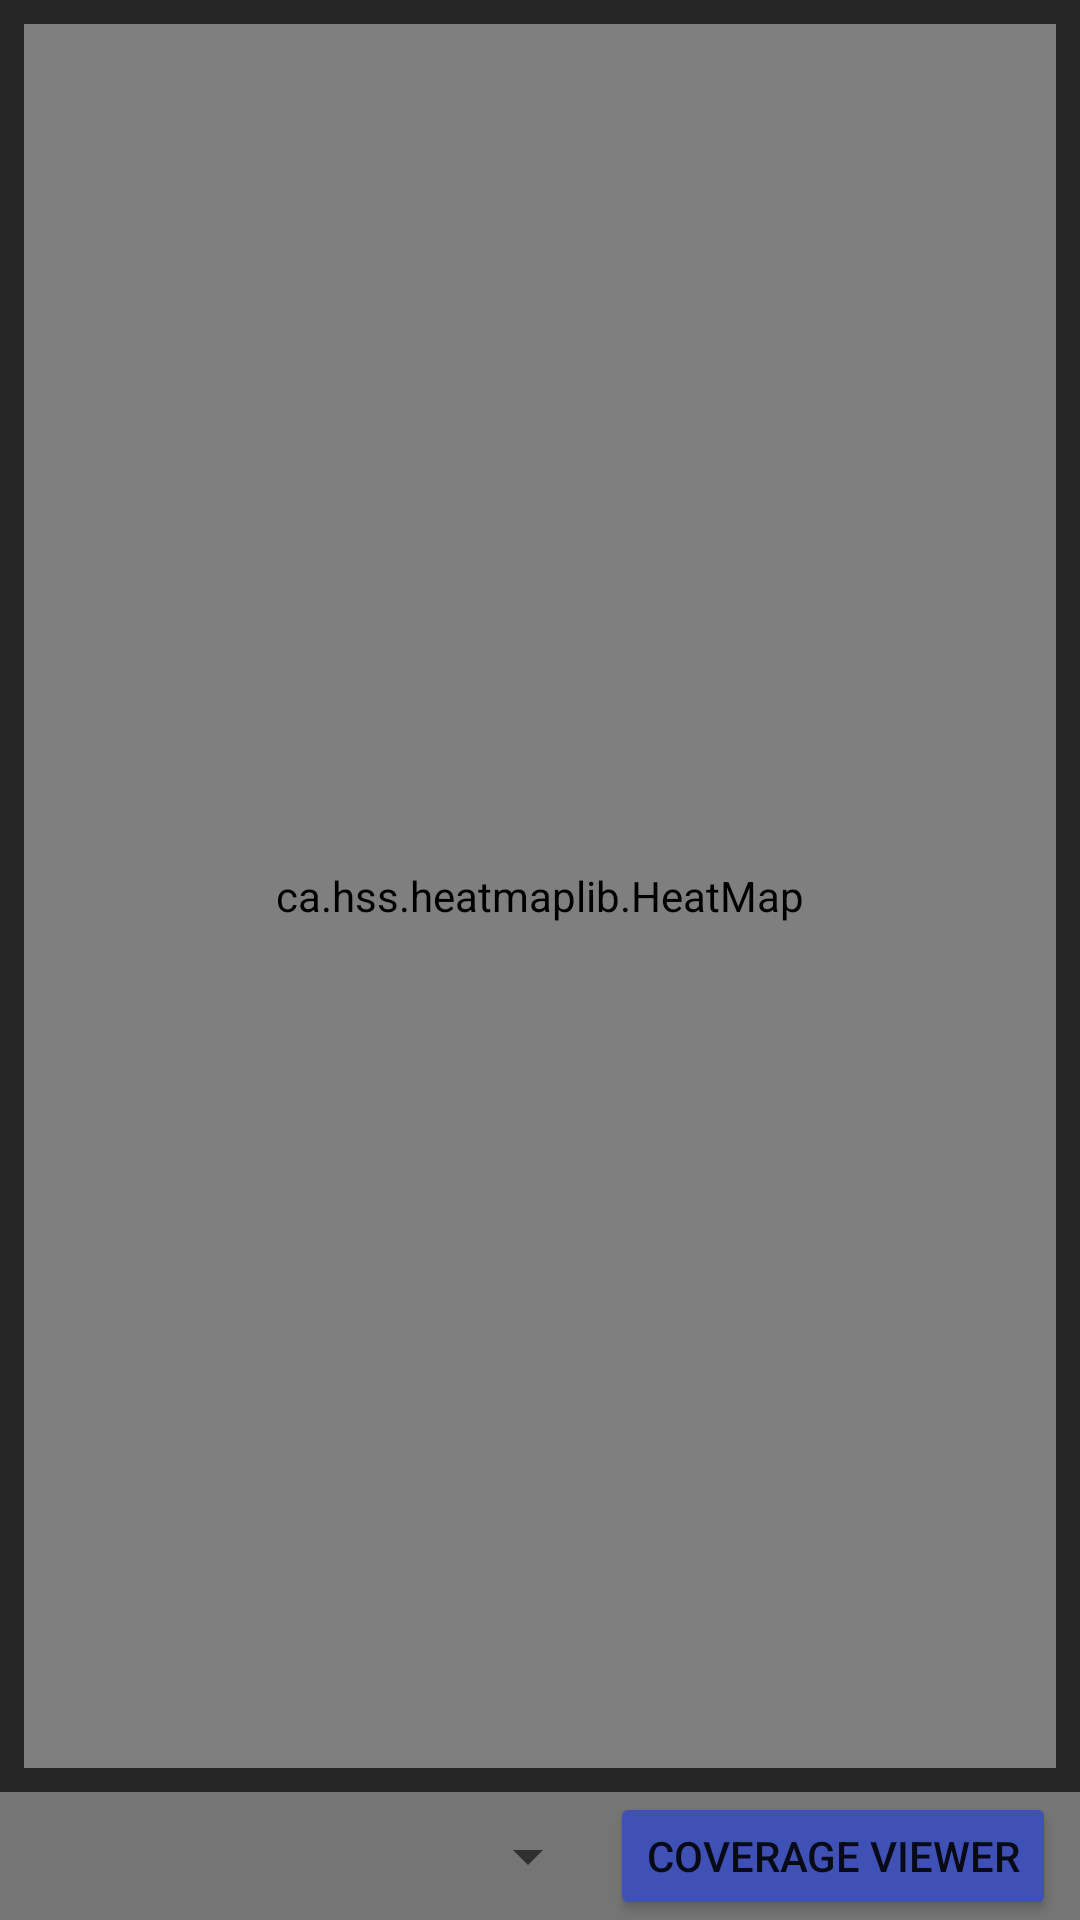

This screen was rendered from an Android layout file. Write that file and the resources it references.
<!-- AndroidManifest.xml: application theme AppTheme -->
<!-- res/layout/mapa_heatmap.xml -->
<?xml version="1.0" encoding="utf-8"?>
<LinearLayout
    android:layout_width="match_parent"
    android:layout_height="match_parent"
    xmlns:app="http://schemas.android.com/apk/res-auto"
    android:elevation="2dp"
    android:background="@color/darkGrey"
    xmlns:android="http://schemas.android.com/apk/res/android"
    android:orientation="vertical"
    android:weightSum="7">


    <android.support.constraint.ConstraintLayout
        android:id="@+id/constraintLay"
        android:layout_width="match_parent"
        android:layout_height="match_parent"
        android:layout_weight="6"
        android:layout_alignParentTop="true">

        <ImageView
            android:id="@+id/imgMapaCapturahm"
            android:layout_width="match_parent"
            android:layout_height="match_parent"
            android:layout_marginBottom="8dp"
            android:layout_marginEnd="8dp"
            android:layout_marginStart="8dp"
            android:layout_marginTop="8dp"
            android:scaleType="fitCenter"
            android:src="@drawable/mapabn"
            app:layout_constraintEnd_toEndOf="parent"
            app:layout_constraintStart_toStartOf="parent"
            app:layout_constraintTop_toTopOf="parent" />

        <ca.hss.heatmaplib.HeatMap
            android:id="@+id/heatmapImg"
            android:layout_width="match_parent"
            android:layout_height="match_parent"
            android:layout_marginBottom="8dp"
            android:layout_marginEnd="8dp"
            android:layout_marginStart="8dp"
            android:layout_marginTop="8dp"
            app:blur="0.01"
            app:layout_constraintEnd_toEndOf="parent"
            app:layout_constraintStart_toStartOf="parent"
            app:layout_constraintTop_toTopOf="parent"
            app:maxOpacity="255"
            app:minOpacity="0" />

    </android.support.constraint.ConstraintLayout>


<android.support.constraint.ConstraintLayout
    android:id="@+id/constraintLayout"
    android:layout_width="match_parent"
    android:layout_height="50dp"
    android:background="@color/grey"
    app:layout_constraintBottom_toBottomOf="parent"
    app:layout_constraintEnd_toEndOf="parent"
    android:layout_below="@id/constraintLay"
    android:layout_weight="1">


    <Button
        android:id="@+id/btnQualityViewer"
        android:layout_width="wrap_content"
        android:layout_height="wrap_content"
        android:layout_marginStart="8dp"
        android:elevation="2dp"
        android:text="Quality viewer"
        android:visibility="invisible"
        android:theme="@style/MyBtnAceptar"
        app:layout_constraintStart_toStartOf="parent" />

    <Button
        android:id="@+id/btnCoverageviewr"
        android:layout_width="wrap_content"
        android:layout_height="wrap_content"
        android:layout_marginEnd="8dp"
        android:theme="@style/MyBtnAceptar"
        android:elevation="2dp"
        android:text="Coverage viewer"
        app:layout_constraintEnd_toEndOf="parent" />


        <Spinner
            android:id="@+id/spinnerCoordenadas"
            android:layout_width="200dp"
            android:tooltipText="Coordenadas disponibles"
            android:layout_height="match_parent"
            ></Spinner>


</android.support.constraint.ConstraintLayout>


</LinearLayout>
<!-- resources referenced by this layout -->
<resources>
  <color name="darkGrey">#262626</color>
  <color name="grey">#757575</color>
  <!-- drawable mapabn: png bitmap (drawable-hdpi, 85257 bytes) -->
  <style name="MyBtnAceptar" parent="Theme.AppCompat.Light">
          <item name="colorControlHighlight">@color/colorPrimaryLight</item>
          <item name="colorButtonNormal">@color/colorPrimary</item>
          <item name="android:textSize">14sp</item>
      </style>
  <style name="AppTheme" parent="Theme.AppCompat.Light.DarkActionBar">
          
          <item name="colorPrimary">@color/colorPrimary</item>
          <item name="colorPrimaryDark">@color/colorPrimaryDark</item>
          <item name="colorAccent">@color/colorAccent</item>
      </style>
  <color name="colorPrimaryLight">#C5CAE9</color>
  <color name="colorPrimary">#3F51B5</color>
  <color name="colorPrimaryDark">#303F9F</color>
  <color name="colorAccent">#FF4081</color>
</resources>
